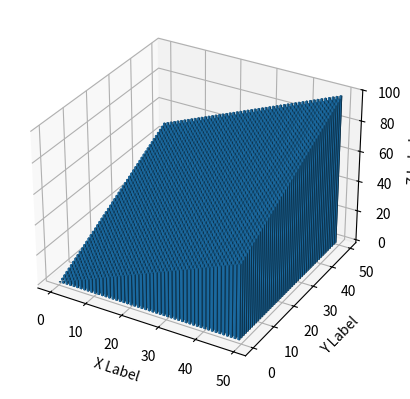

This chart was generated by the following Python code:
import numpy as np
import matplotlib.pyplot as plt
import math
from mpl_toolkits.mplot3d import Axes3D

# 1.生成fig对象和ax对象
fig = plt.figure()
ax = fig.add_subplot(projection='3d')
ax.set_xlabel('X Label')
ax.set_ylabel('Y Label')
ax.set_zlabel('Z Label')

# 2.生成数据
# x = np.array([0, 0, 0, 1, 1, 1])  # 生成x轴的数据
# y = np.array([0, 1, 2, 0, 1, 2])  # 生成y轴的数据
# z = x + y  # 生成z轴的数据
# print('=========================================z')
# print(type(z))
#
# x = np.array([0, 0, 0, 0, 1, 1, 1, 1])  # 生成x轴的数据
# y = np.array([0, 1, 2, 3, 0, 1, 2, 3])  # 生成y轴的数据
# z = np.array([5, 4, 2, 3, 2, 2, 0, 2])  # 生成z轴的数据

count = 50

x1 = a = np.zeros(count)
for i in range(count - 1):
    a = a + 1
    x1 = np.append(x1, a)
    # print(a)
print(x1)

y1 = b = np.arange(count)
for i in range(count - 1):
    y1 = np.append(y1, b)
    print(b)
print(y1)

z = x1 + y1  # 生成z轴的数据

print('=========================================bottom')
bottom = np.zeros_like(z)  # 产生一个全零的矩阵，形状和z一样。bottom表示直方图从哪个数值开始是底部
# bottom = z
print(bottom)

width = depth = 0.5  # width和depth表示直方柱的宽度和深度在单元格中比例
# 3.调用bar3d，画3D直方图
# ax.bar3d(x, y, bottom, width, depth, z, shade=True,color='r')
ax.bar3d(x1, y1, bottom, width, depth, z, shade=True)

# ax.set_xticklabels(["ICPC", "CCPC"])
# ax.set_xticks([0, 1])
# ax.set_yticklabels(["2016", "2017", "2018", "2019"])
# ax.set_yticks([0, 1, 2, 3])

# 4.显示图形
plt.show()
